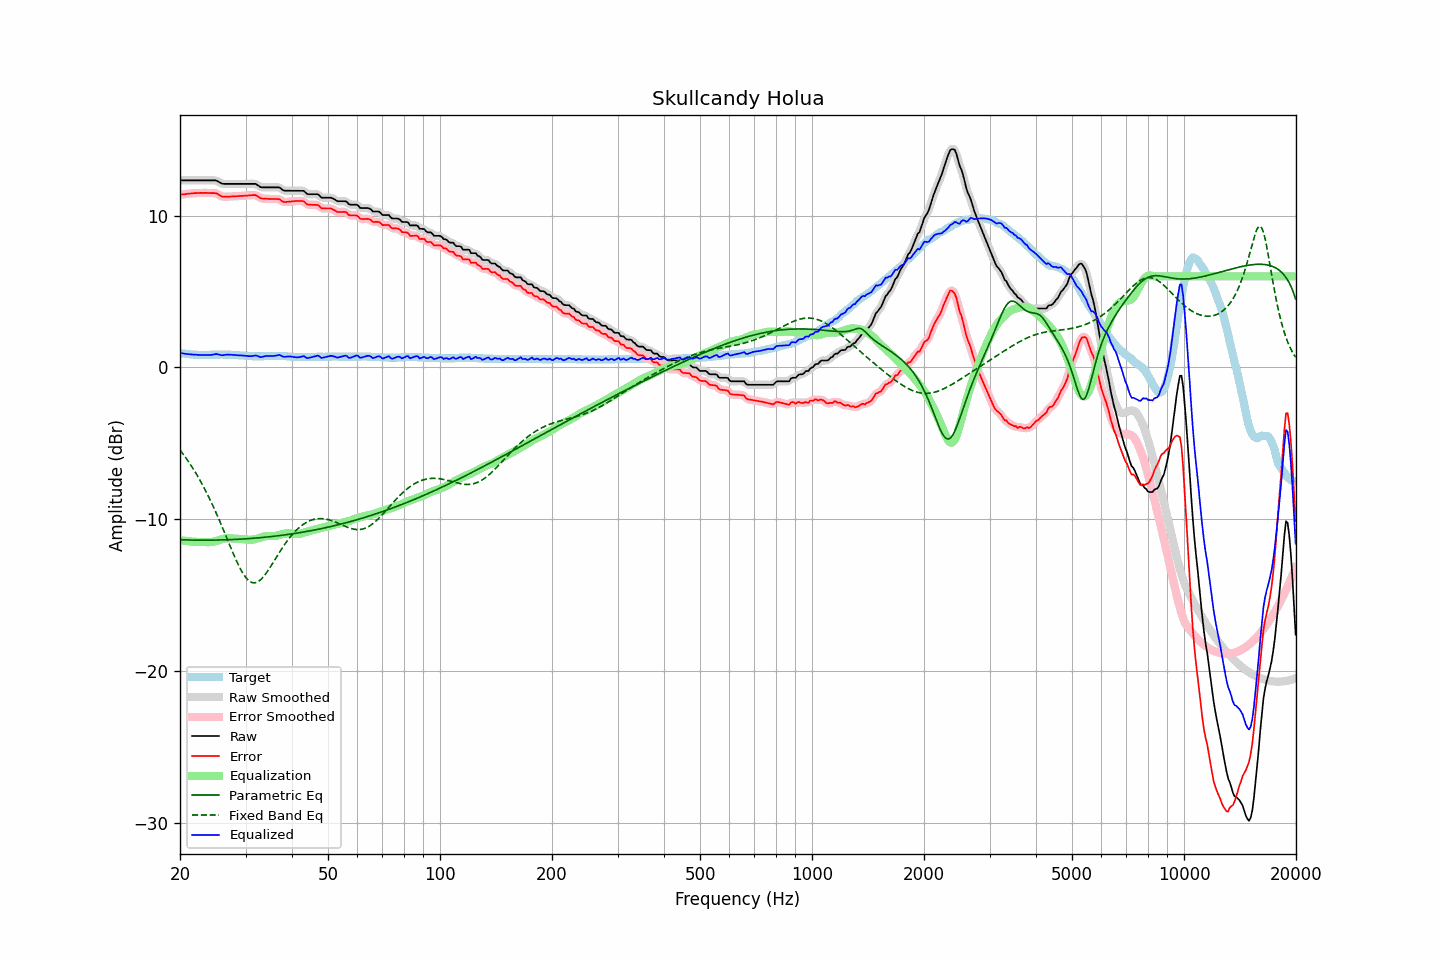

The file beside this chart, header and first rows:
frequency, raw, error, smoothed, error_smoothed, equalization, parametric_eq, fixed_band_eq, equalized_raw, equalized_smoothed, target
20.00, 12.31, 11.36, 12.31, 11.36, -11.36, -11.33, -5.43, 0.95, 0.95, 0.95
20.20, 12.31, 11.38, 12.31, 11.38, -11.38, -11.34, -5.56, 0.93, 0.93, 0.93
20.40, 12.31, 11.39, 12.31, 11.39, -11.39, -11.34, -5.70, 0.92, 0.92, 0.92
20.61, 12.31, 11.40, 12.31, 11.41, -11.41, -11.34, -5.85, 0.90, 0.90, 0.91
20.81, 12.31, 11.42, 12.31, 11.42, -11.42, -11.35, -6.00, 0.89, 0.89, 0.89
21.02, 12.31, 11.43, 12.31, 11.43, -11.43, -11.35, -6.15, 0.88, 0.88, 0.88
21.23, 12.31, 11.44, 12.31, 11.44, -11.44, -11.35, -6.31, 0.87, 0.87, 0.87
21.44, 12.31, 11.45, 12.31, 11.45, -11.45, -11.35, -6.47, 0.86, 0.86, 0.86
21.66, 12.31, 11.46, 12.31, 11.46, -11.46, -11.36, -6.63, 0.85, 0.85, 0.85
21.87, 12.31, 11.47, 12.31, 11.47, -11.47, -11.36, -6.80, 0.84, 0.84, 0.84
22.09, 12.31, 11.47, 12.31, 11.48, -11.48, -11.36, -6.98, 0.84, 0.84, 0.84
22.31, 12.31, 11.48, 12.31, 11.48, -11.48, -11.36, -7.15, 0.83, 0.83, 0.83
22.54, 12.31, 11.48, 12.31, 11.48, -11.49, -11.36, -7.34, 0.83, 0.83, 0.83
22.76, 12.31, 11.49, 12.31, 11.49, -11.49, -11.36, -7.53, 0.83, 0.83, 0.82
22.99, 12.31, 11.48, 12.31, 11.49, -11.49, -11.36, -7.72, 0.82, 0.82, 0.83
23.22, 12.31, 11.49, 12.31, 11.49, -11.49, -11.36, -7.92, 0.82, 0.82, 0.82
23.45, 12.31, 11.49, 12.31, 11.49, -11.49, -11.36, -8.12, 0.82, 0.82, 0.82
23.69, 12.31, 11.48, 12.31, 11.49, -11.49, -11.36, -8.33, 0.82, 0.82, 0.83
23.92, 12.31, 11.48, 12.31, 11.48, -11.49, -11.36, -8.55, 0.82, 0.82, 0.83
24.16, 12.31, 11.47, 12.31, 11.47, -11.49, -11.36, -8.77, 0.82, 0.82, 0.84
24.40, 12.31, 11.47, 12.32, 11.48, -11.48, -11.36, -8.99, 0.84, 0.84, 0.84
24.65, 12.31, 11.47, 12.32, 11.48, -11.46, -11.36, -9.22, 0.85, 0.86, 0.84
24.89, 12.31, 11.47, 12.30, 11.47, -11.43, -11.36, -9.45, 0.88, 0.87, 0.84
25.14, 12.28, 11.44, 12.27, 11.43, -11.40, -11.36, -9.69, 0.88, 0.88, 0.84
25.39, 12.22, 11.38, 12.22, 11.38, -11.37, -11.35, -9.93, 0.86, 0.86, 0.84
25.65, 12.16, 11.31, 12.16, 11.31, -11.33, -11.35, -10.18, 0.83, 0.83, 0.85
25.91, 12.10, 11.25, 12.11, 11.26, -11.30, -11.35, -10.43, 0.80, 0.81, 0.85
26.16, 12.08, 11.23, 12.09, 11.24, -11.27, -11.34, -10.68, 0.81, 0.82, 0.85
26.43, 12.08, 11.24, 12.08, 11.23, -11.25, -11.34, -10.94, 0.83, 0.83, 0.84
26.69, 12.08, 11.24, 12.08, 11.24, -11.24, -11.34, -11.19, 0.85, 0.84, 0.84
26.96, 12.08, 11.24, 12.08, 11.24, -11.23, -11.33, -11.45, 0.85, 0.85, 0.84
27.23, 12.08, 11.24, 12.08, 11.25, -11.24, -11.33, -11.71, 0.84, 0.84, 0.84
27.50, 12.08, 11.25, 12.08, 11.25, -11.25, -11.33, -11.96, 0.84, 0.84, 0.83
27.77, 12.08, 11.26, 12.08, 11.26, -11.26, -11.32, -12.21, 0.83, 0.83, 0.82
28.05, 12.08, 11.26, 12.08, 11.27, -11.26, -11.32, -12.45, 0.82, 0.82, 0.82
28.33, 12.08, 11.27, 12.08, 11.27, -11.27, -11.31, -12.69, 0.81, 0.81, 0.81
28.62, 12.08, 11.27, 12.08, 11.28, -11.28, -11.30, -12.92, 0.81, 0.81, 0.81
28.90, 12.08, 11.28, 12.08, 11.28, -11.28, -11.30, -13.13, 0.80, 0.80, 0.80
29.19, 12.08, 11.29, 12.08, 11.29, -11.29, -11.29, -13.34, 0.79, 0.79, 0.79
29.48, 12.08, 11.29, 12.08, 11.30, -11.30, -11.29, -13.52, 0.79, 0.79, 0.79
29.78, 12.08, 11.30, 12.08, 11.30, -11.30, -11.28, -13.68, 0.78, 0.78, 0.78
30.08, 12.08, 11.31, 12.08, 11.31, -11.32, -11.27, -13.83, 0.77, 0.77, 0.77
30.38, 12.08, 11.31, 12.08, 11.32, -11.33, -11.27, -13.95, 0.75, 0.75, 0.77
30.68, 12.08, 11.32, 12.08, 11.32, -11.34, -11.26, -14.04, 0.75, 0.75, 0.76
30.99, 12.08, 11.33, 12.08, 11.33, -11.34, -11.25, -14.11, 0.74, 0.74, 0.75
31.30, 12.08, 11.34, 12.09, 11.34, -11.33, -11.24, -14.15, 0.75, 0.76, 0.74
31.61, 12.08, 11.34, 12.09, 11.35, -11.31, -11.23, -14.17, 0.77, 0.77, 0.74
31.93, 12.08, 11.34, 12.07, 11.33, -11.29, -11.23, -14.16, 0.79, 0.78, 0.74
32.24, 12.02, 11.29, 12.02, 11.28, -11.26, -11.22, -14.12, 0.76, 0.76, 0.73
32.57, 11.95, 11.22, 11.95, 11.22, -11.23, -11.21, -14.06, 0.73, 0.72, 0.73
32.89, 11.87, 11.14, 11.89, 11.16, -11.19, -11.20, -13.98, 0.68, 0.70, 0.73
33.22, 11.85, 11.12, 11.86, 11.12, -11.16, -11.19, -13.87, 0.69, 0.70, 0.73
33.55, 11.85, 11.11, 11.85, 11.11, -11.13, -11.18, -13.76, 0.72, 0.72, 0.74
33.89, 11.85, 11.10, 11.85, 11.10, -11.10, -11.17, -13.62, 0.75, 0.75, 0.75
34.23, 11.85, 11.10, 11.85, 11.10, -11.09, -11.16, -13.48, 0.76, 0.76, 0.75
34.57, 11.85, 11.09, 11.85, 11.09, -11.09, -11.15, -13.32, 0.77, 0.77, 0.76
34.92, 11.85, 11.09, 11.85, 11.09, -11.09, -11.13, -13.16, 0.76, 0.76, 0.76
35.27, 11.85, 11.08, 11.85, 11.08, -11.10, -11.12, -12.99, 0.76, 0.76, 0.77
35.62, 11.85, 11.08, 11.85, 11.08, -11.09, -11.11, -12.82, 0.76, 0.76, 0.77
35.97, 11.85, 11.08, 11.85, 11.08, -11.08, -11.10, -12.65, 0.77, 0.77, 0.77
... 635 more rows
